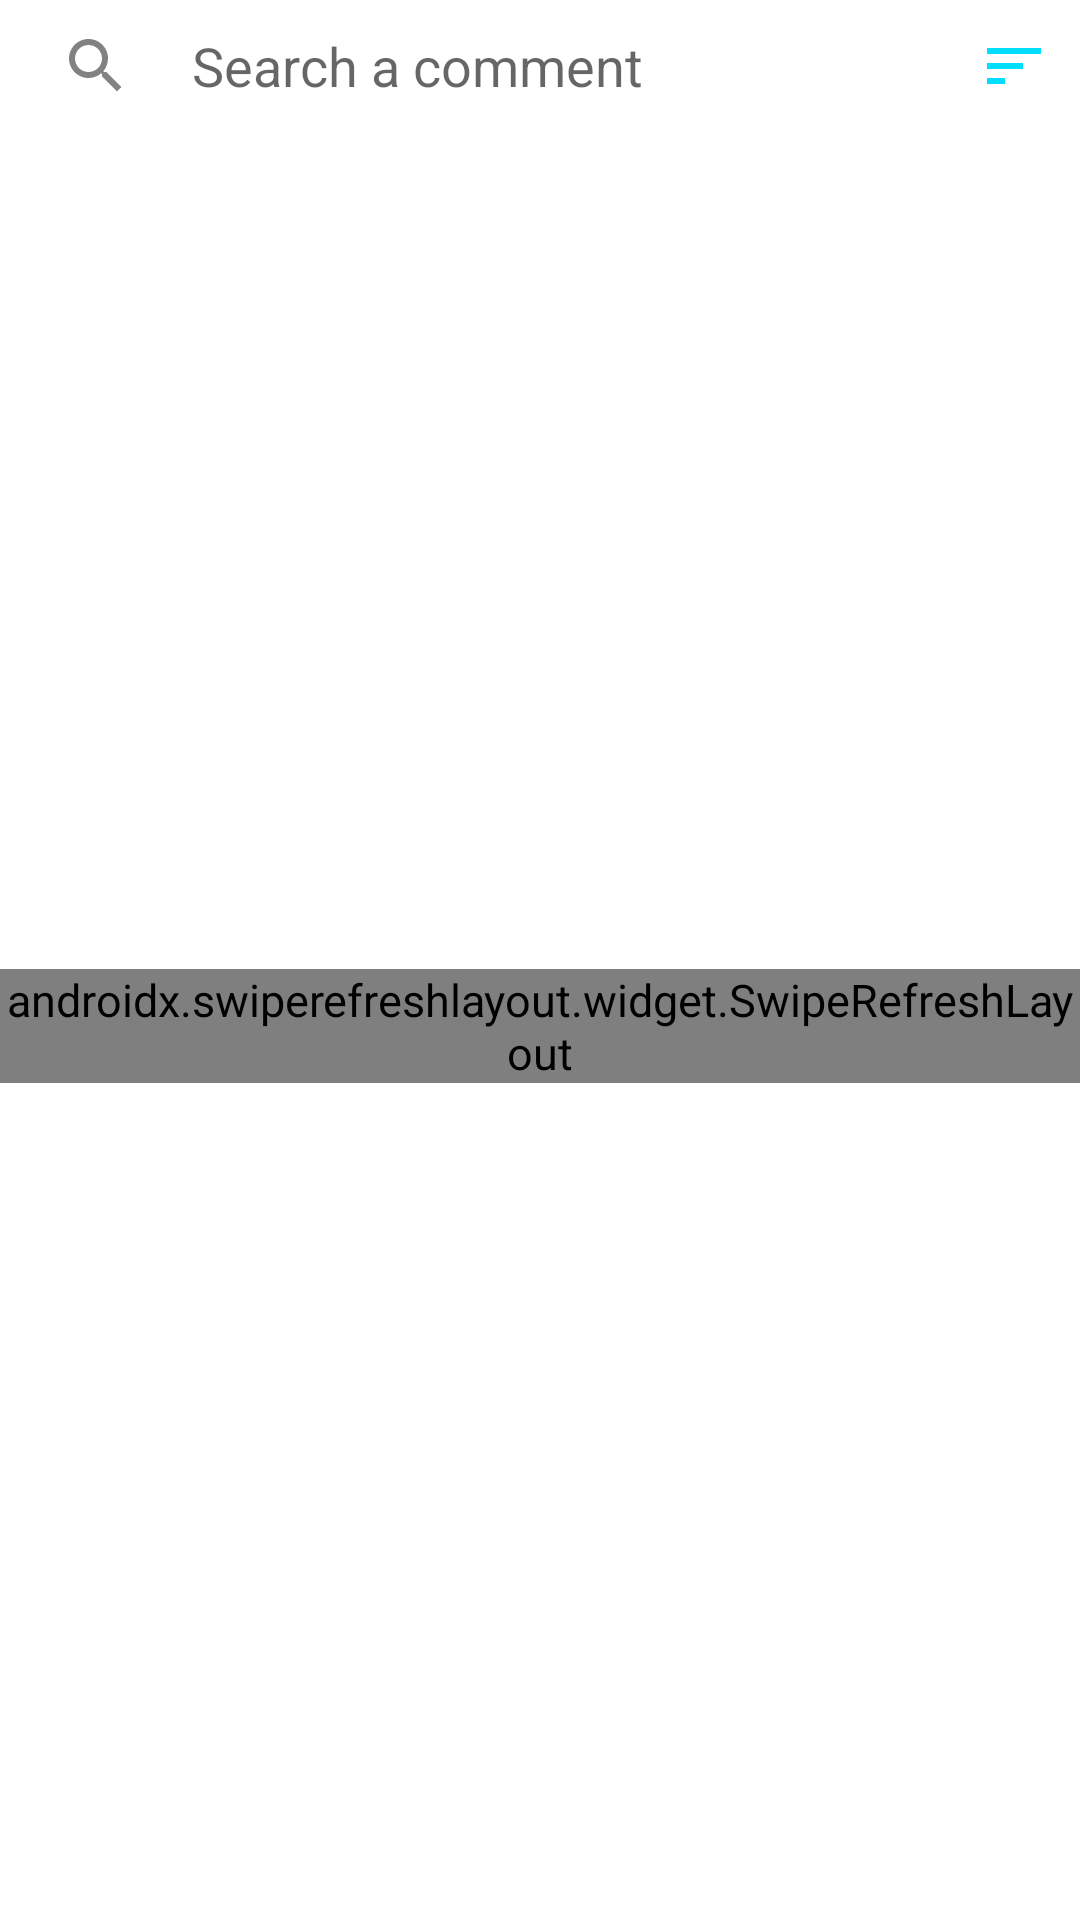

The Android layout XML behind this screen, and the referenced resources:
<!-- AndroidManifest.xml: application theme AppTheme -->
<!-- res/layout/fragment_feedback_list.xml -->
<?xml version="1.0" encoding="utf-8"?>
<androidx.constraintlayout.widget.ConstraintLayout xmlns:android="http://schemas.android.com/apk/res/android"
    xmlns:app="http://schemas.android.com/apk/res-auto"
    xmlns:tools="http://schemas.android.com/tools"
    android:layout_width="match_parent"
    android:layout_height="match_parent">

    <androidx.constraintlayout.widget.ConstraintLayout
        android:id="@+id/feedbackContentManagerLayout"
        android:layout_width="match_parent"
        android:layout_height="wrap_content"
        android:background="?colorBackgroundFloating"
        app:layout_constraintTop_toTopOf="parent">

        <androidx.appcompat.widget.AppCompatEditText
            android:id="@+id/editTextSearch"
            android:layout_width="0dp"
            android:layout_height="0dp"
            android:background="@null"
            android:drawableStart="@drawable/ic_search"
            android:drawablePadding="@dimen/content_spacing"
            android:hint="@string/label_search"
            android:imeOptions="actionSearch"
            android:inputType="text"
            android:paddingHorizontal="@dimen/content_spacing"
            android:theme="@style/Theme.EditText.Search"
            app:layout_constrainedHeight="true"
            app:layout_constraintBottom_toBottomOf="parent"
            app:layout_constraintEnd_toStartOf="@id/imageButtonSortBy"
            app:layout_constraintStart_toStartOf="parent"
            app:layout_constraintTop_toTopOf="parent" />

        <androidx.appcompat.widget.AppCompatImageButton
            android:id="@+id/imageButtonSortBy"
            android:layout_width="wrap_content"
            android:layout_height="wrap_content"
            android:src="@drawable/ic_sort_by"
            app:layout_constraintEnd_toStartOf="@id/radioGroupAdapterTypes"
            app:layout_constraintStart_toEndOf="@id/editTextSearch"
            app:layout_constraintTop_toTopOf="parent" />

        <RadioGroup
            android:id="@+id/radioGroupAdapterTypes"
            style="@style/TextView.Settings"
            android:layout_width="wrap_content"
            android:layout_height="wrap_content"
            android:layout_gravity="fill_horizontal"
            android:gravity="end"
            android:orientation="horizontal"
            android:theme="@style/Theme.Button.Filter"
            app:layout_constraintEnd_toEndOf="parent"
            app:layout_constraintTop_toTopOf="parent" />
    </androidx.constraintlayout.widget.ConstraintLayout>

    <androidx.swiperefreshlayout.widget.SwipeRefreshLayout
        android:id="@+id/swipeRefreshLayout"
        android:layout_width="0dp"
        android:layout_height="wrap_content"
        app:layout_constrainedHeight="true"
        app:layout_constraintBottom_toBottomOf="parent"
        app:layout_constraintEnd_toEndOf="parent"
        app:layout_constraintStart_toStartOf="parent"
        app:layout_constraintTop_toBottomOf="@id/feedbackContentManagerLayout">

        <androidx.recyclerview.widget.RecyclerView
            android:id="@+id/recyclerViewFeedbackList"
            android:layout_width="match_parent"
            android:layout_height="0dp"
            app:layout_constraintBottom_toBottomOf="parent"
            app:layout_constraintTop_toTopOf="parent"
            tools:listitem="@layout/item_feedback" />
    </androidx.swiperefreshlayout.widget.SwipeRefreshLayout>
</androidx.constraintlayout.widget.ConstraintLayout>
<!-- res/layout/item_feedback.xml (included above) -->
<?xml version="1.0" encoding="utf-8"?>
<androidx.cardview.widget.CardView xmlns:android="http://schemas.android.com/apk/res/android"
    xmlns:app="http://schemas.android.com/apk/res-auto"
    xmlns:tools="http://schemas.android.com/tools"
    android:layout_width="match_parent"
    android:layout_height="wrap_content"
    android:theme="@style/Theme.Button.FeedbackItem">

    <androidx.constraintlayout.widget.ConstraintLayout
        style="?borderlessButtonStyle"
        android:layout_width="match_parent"
        android:layout_height="wrap_content"
        android:padding="5dp">

        <androidx.appcompat.widget.AppCompatRatingBar
            android:id="@+id/ratingBar"
            style="?ratingBarStyleSmall"
            android:layout_width="wrap_content"
            android:layout_height="wrap_content"
            android:enabled="false"
            android:max="5"
            app:layout_constraintBottom_toBottomOf="@id/textViewTags"
            app:layout_constraintEnd_toEndOf="parent"
            app:layout_constraintTop_toTopOf="parent" />

        <androidx.appcompat.widget.AppCompatTextView
            android:id="@+id/textViewComment"
            android:layout_width="0dp"
            android:layout_height="wrap_content"
            android:ellipsize="end"
            android:gravity="center_vertical|start"
            android:hint="@string/message_no_comment_present"
            android:lines="@integer/feedback_item_text_lines"
            android:maxLines="@integer/feedback_item_text_lines"
            android:textAlignment="textStart"
            android:textAllCaps="false"
            android:textAppearance="?textAppearanceButton"
            app:layout_constraintEnd_toEndOf="parent"
            app:layout_constraintStart_toStartOf="parent"
            app:layout_constraintTop_toBottomOf="@id/textViewTags"
            app:layout_constraintVertical_chainStyle="packed"
            tools:text="@string/label_dummy" />

        <androidx.appcompat.widget.AppCompatTextView
            android:id="@+id/textViewTags"
            android:layout_width="0dp"
            android:layout_height="wrap_content"
            android:drawableStart="@drawable/ic_tag"
            android:drawablePadding="5dp"
            android:ellipsize="end"
            android:hint="@string/message_no_tag_present"
            android:lines="1"
            android:maxLines="1"
            android:scrollHorizontally="true"
            app:layout_constraintEnd_toStartOf="@id/ratingBar"
            app:layout_constraintStart_toStartOf="parent"
            app:layout_constraintTop_toTopOf="parent" />

        <androidx.appcompat.widget.AppCompatImageButton
            android:id="@+id/imageButtonLocation"
            android:layout_width="wrap_content"
            android:layout_height="wrap_content"
            android:src="@drawable/ic_location"
            app:layout_constraintBottom_toBottomOf="parent"
            app:layout_constraintEnd_toStartOf="@id/imageButtonInfo"
            app:layout_constraintTop_toBottomOf="@id/textViewComment" />

        <androidx.appcompat.widget.AppCompatImageButton
            android:id="@+id/imageButtonInfo"
            android:layout_width="wrap_content"
            android:layout_height="wrap_content"
            android:src="@drawable/ic_info"
            app:layout_constraintBottom_toBottomOf="@id/imageButtonLocation"
            app:layout_constraintEnd_toEndOf="parent"
            app:layout_constraintTop_toTopOf="@id/imageButtonLocation" />
    </androidx.constraintlayout.widget.ConstraintLayout>
</androidx.cardview.widget.CardView>
<!-- resources referenced by this layout -->
<resources>
  <dimen name="content_spacing">20dp</dimen>
  <integer name="feedback_item_text_lines">2</integer>
  <string name="label_dummy" translatable="false">Dummy Label</string>
  <string name="label_search">Search a comment</string>
  <string name="message_no_comment_present">No Comment Present</string>
  <string name="message_no_tag_present">No Tag Present</string>
  <style name="TextView.Settings" parent="android:Widget.TextView">
          <item name="android:gravity">center_vertical</item>
          <item name="android:minHeight">@dimen/settings_row_min_height</item>
      </style>
  <style name="Theme.Button.FeedbackItem">
          <item name="colorButtonNormal">@color/transparent</item>
      </style>
  <style name="Theme.Button.Filter">
          <item name="colorIcon">@color/white</item>
      </style>
  <style name="Theme.EditText.Search">
          <item name="colorIcon">@color/gray</item>
      </style>
  <dimen name="settings_row_min_height">40dp</dimen>
  <color name="transparent">@android:color/transparent</color>
  <color name="white">@android:color/white</color>
  <color name="gray">#828282</color>
  <style name="TextAppearance.Small" parent="TextAppearance.AppCompat.Small">
          <item name="android:textSize">15sp</item>
      </style>
  <style name="TextAppearance.Medium" parent="TextAppearance.AppCompat.Medium">
          <item name="android:textSize">18sp</item>
      </style>
  <style name="TextAppearance.Large" parent="TextAppearance.AppCompat.Large">
          <item name="android:textSize">21sp</item>
      </style>
  <style name="TextAppearance.Button" parent="TextAppearance.MaterialComponents.Button">
          <item name="android:textSize">18sp</item>
          <item name="android:textStyle">normal</item>
          <item name="android:textAllCaps">false</item>
          <item name="android:letterSpacing">0</item>
      </style>
  <color name="colorPrimary">@color/blue</color>
  <color name="colorPrimaryDark">@color/blue_dark</color>
  <color name="colorAccent">@color/blue_bright</color>
  <style name="ActionBar" parent="Widget.MaterialComponents.ActionBar.Primary" />
  <style name="ActionBarWidgetTheme">
          <item name="colorIcon">?android:textColorPrimary</item>
          <item name="textAppearanceButton">@style/TextAppearance.Button.Tab</item>
      </style>
  <style name="Button.Action" parent="Widget.AppCompat.ActionButton">
          <item name="android:background">?selectableItemBackground</item>
          <item name="android:drawablePadding">10dp</item>
      </style>
  <style name="Button.Action.Overflow" parent="Widget.AppCompat.ActionButton.Overflow" />
  <style name="AlertDialogTheme" parent="Theme.MaterialComponents.DayNight.Dialog.Alert">
          <item name="android:windowMinWidthMajor">75%</item>
          <item name="android:windowMinWidthMinor">65%</item>
      </style>
  <style name="Button.Borderless" parent="Widget.AppCompat.Button.Borderless">
          <item name="android:background">@drawable/bg_button_borderless</item>
          <item name="android:padding">20dp</item>
      </style>
  <style name="ImageButton" parent="Widget.AppCompat.ImageButton">
          <item name="android:background">?selectableItemBackgroundBorderless</item>
          <item name="android:padding">10dp</item>
          <item name="android:scaleType">centerCrop</item>
      </style>
  <color name="blue">@android:color/holo_blue_light</color>
  <color name="blue_dark">@android:color/holo_blue_dark</color>
  <color name="blue_bright">@android:color/holo_blue_bright</color>
  <style name="TextAppearance.Button.Tab" parent="TextAppearance.MaterialComponents.Button">
          <item name="fontFamily">?fontFamily</item>
          <item name="android:fontFamily">?fontFamily</item>
      </style>
  <!-- drawable bg_button_borderless (drawable) -->
  <?xml version="1.0" encoding="utf-8"?>
  <layer-list xmlns:android="http://schemas.android.com/apk/res/android">
      <item android:drawable="?colorButtonNormal" />
      <item android:drawable="?selectableItemBackground" />
  </layer-list>
</resources>
